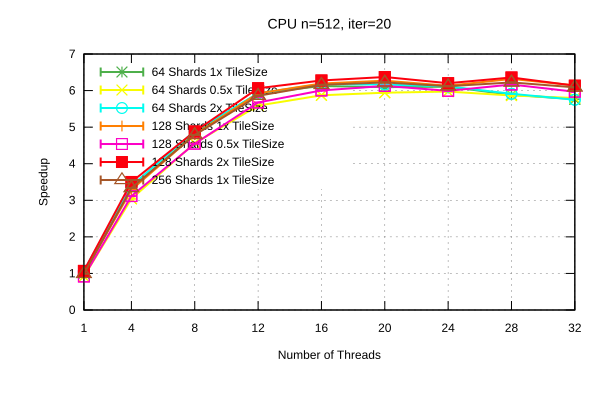

The data file committed next to this chart (first rows):
Name, Mean, MeanLB, MeanUB, Stddev, StddevLB, StddevUB, scheduler, threads
CPU/n=512, iter=20, 166.4, 166.2, 166.9, 0.6005, 0.2764, 0.6085, 64 Shards 1x TileSize, 1
CPU/n=512, iter=20, 50.34, 50.28, 50.39, 0.1395, 0.1076, 0.1672, 64 Shards 1x TileSize, 4
CPU/n=512, iter=20, 34.67, 34.61, 34.76, 0.12, 4.315107482044818e-2, 0.1283, 64 Shards 1x TileSize, 8
CPU/n=512, iter=20, 28.25, 28.2, 28.29, 0.1605, 0.1605, 0.1605, 64 Shards 1x TileSize, 12
CPU/n=512, iter=20, 27.34, 27.3, 27.37, 9.317167132309973e-2, 4.678060747355329e-2, 0.1183, 64 Shards 1x TileSize, 16
CPU/n=512, iter=20, 27.47, 27.46, 27.48, 2.5330873373611507e-2, 2.4821021586722433e-2, 3.031921460786962e-2, 64 Shards 1x TileSize, 20
CPU/n=512, iter=20, 27.42, 27.39, 27.45, 6.397789145102266e-2, 1.8802068403887137e-2, 7.776010363585514e-2, 64 Shards 1x TileSize, 24
CPU/n=512, iter=20, 28.46, 28.45, 28.48, 3.2081004225479236e-2, 6.3186107267744415e-3, 3.215192098618792e-2, 64 Shards 1x TileSize, 28
CPU/n=512, iter=20, 29.04, 29.03, 29.1, 5.065138705694047e-2, 4.216862531999688e-2, 5.8625592617318034e-2, 64 Shards 1x TileSize, 32
CPU/n=512, iter=20, 182.4, 182.4, 182.5, 0.4161, 0.0, 0.5274, 64 Shards 0.5x TileSize, 1
CPU/n=512, iter=20, 55.07, 55.07, 55.07, 0.4994, 0.3093, 0.4994, 64 Shards 0.5x TileSize, 4
CPU/n=512, iter=20, 36.69, 36.69, 36.69, 0.1954, 0.1954, 0.1954, 64 Shards 0.5x TileSize, 8
CPU/n=512, iter=20, 29.95, 29.93, 29.96, 4.2009236920347e-2, 2.8377667701375713e-2, 4.3815505688736336e-2, 64 Shards 0.5x TileSize, 12
CPU/n=512, iter=20, 28.52, 28.45, 28.57, 8.45963960133896e-2, 3.955869817680109e-2, 0.1005, 64 Shards 0.5x TileSize, 16
CPU/n=512, iter=20, 28.17, 28.17, 28.19, 3.6532455234535376e-2, 2.4804545079055187e-2, 4.242314638146888e-2, 64 Shards 0.5x TileSize, 20
CPU/n=512, iter=20, 28.03, 27.99, 28.05, 5.8123197573430714e-2, 5.8123197573430714e-2, 5.8123197573430714e-2, 64 Shards 0.5x TileSize, 24
CPU/n=512, iter=20, 28.54, 28.54, 28.54, 1.5385661729057355e-2, 1.5385661729057355e-2, 1.5385661729057355e-2, 64 Shards 0.5x TileSize, 28
CPU/n=512, iter=20, 28.88, 28.84, 28.9, 7.140017292290148e-2, 7.140017292290148e-2, 7.140017292290148e-2, 64 Shards 0.5x TileSize, 32
CPU/n=512, iter=20, 155.7, 155.7, 155.9, 0.3491, 0.3428, 0.3491, 64 Shards 2x TileSize, 1
CPU/n=512, iter=20, 49.33, 49.33, 49.33, 0.312, 0.1832, 0.3792, 64 Shards 2x TileSize, 4
CPU/n=512, iter=20, 34.2, 34.19, 34.21, 2.5734454639801084e-2, 1.18903083852253e-2, 2.5734454639801084e-2, 64 Shards 2x TileSize, 8
CPU/n=512, iter=20, 28.25, 28.24, 28.27, 3.135178990355986e-2, 9.2098081096093e-3, 3.4739647985744866e-2, 64 Shards 2x TileSize, 12
CPU/n=512, iter=20, 27.09, 27.09, 27.13, 6.250503203225471e-2, 5.453410713622375e-3, 7.305564367298406e-2, 64 Shards 2x TileSize, 16
CPU/n=512, iter=20, 27.16, 27.13, 27.17, 5.105424710337517e-2, 5.105424710337517e-2, 5.105424710337517e-2, 64 Shards 2x TileSize, 20
CPU/n=512, iter=20, 27.38, 27.35, 27.38, 4.2714160930536337e-2, 4.2714160930536337e-2, 4.2714160930536337e-2, 64 Shards 2x TileSize, 24
CPU/n=512, iter=20, 28.32, 28.31, 28.35, 2.9871438928424247e-2, 1.2766728643327951e-2, 2.9871438928424247e-2, 64 Shards 2x TileSize, 28
CPU/n=512, iter=20, 29.12, 29.1, 29.15, 6.098520092443603e-2, 6.098520092443603e-2, 6.098520092443603e-2, 64 Shards 2x TileSize, 32
CPU/n=512, iter=20, 167.4, 167.4, 167.5, 0.2499, 0.2499, 0.2499, 128 Shards 1x TileSize, 1
CPU/n=512, iter=20, 50.97, 50.94, 51.16, 0.3698, 0.0, 0.408, 128 Shards 1x TileSize, 4
CPU/n=512, iter=20, 34.91, 34.91, 34.91, 8.101982631430474e-2, 1.4409873013576657e-4, 8.1085075664983e-2, 128 Shards 1x TileSize, 8
CPU/n=512, iter=20, 28.25, 28.23, 28.27, 6.430968985965595e-2, 5.286232482242518e-2, 7.655126912273952e-2, 128 Shards 1x TileSize, 12
CPU/n=512, iter=20, 27.03, 27.02, 27.08, 5.222714951648431e-2, 9.387597441673279e-3, 6.293565918115375e-2, 128 Shards 1x TileSize, 16
CPU/n=512, iter=20, 26.7, 26.7, 26.7, 5.59242431699962e-2, 3.833454977469899e-2, 5.59242431699962e-2, 128 Shards 1x TileSize, 20
CPU/n=512, iter=20, 27.3, 27.3, 27.3, 2.0537043976468917e-2, 1.9661563381115164e-2, 2.1284992320630122e-2, 128 Shards 1x TileSize, 24
CPU/n=512, iter=20, 26.49, 26.48, 26.51, 3.627454519640269e-2, 3.627454519640269e-2, 3.627454519640269e-2, 128 Shards 1x TileSize, 28
CPU/n=512, iter=20, 27.26, 27.24, 27.26, 2.128304598303771e-2, 1.5495344009058377e-2, 2.472256635464576e-2, 128 Shards 1x TileSize, 32
CPU/n=512, iter=20, 182.5, 182.5, 182.5, 0.6048, 0.1596, 0.6048, 128 Shards 0.5x TileSize, 1
CPU/n=512, iter=20, 53.73, 53.73, 53.73, 0.2958, 0.2958, 0.2958, 128 Shards 0.5x TileSize, 4
CPU/n=512, iter=20, 36.81, 36.78, 36.84, 8.626437747276516e-2, 8.626437747276516e-2, 8.626437747276516e-2, 128 Shards 0.5x TileSize, 8
CPU/n=512, iter=20, 29.5, 29.5, 29.5, 6.591101292131134e-2, 6.591101292131134e-2, 6.591101292131134e-2, 128 Shards 0.5x TileSize, 12
CPU/n=512, iter=20, 27.88, 27.88, 27.91, 2.849369372944261e-2, 2.2785720529882907e-2, 3.1083900493670286e-2, 128 Shards 0.5x TileSize, 16
CPU/n=512, iter=20, 27.32, 27.29, 27.34, 3.7695938049163366e-2, 1.0699478588024114e-2, 3.8215318214563705e-2, 128 Shards 0.5x TileSize, 20
CPU/n=512, iter=20, 27.94, 27.94, 27.94, 1.5750300331861193e-2, 1.5750300331861193e-2, 1.5750300331861193e-2, 128 Shards 0.5x TileSize, 24
CPU/n=512, iter=20, 27.15, 27.14, 27.19, 2.9551509355824773e-2, 2.9551509355824773e-2, 2.9551509355824773e-2, 128 Shards 0.5x TileSize, 28
CPU/n=512, iter=20, 28.05, 28.04, 28.06, 2.824700170855025e-2, 2.783228413176096e-2, 3.403435184762792e-2, 128 Shards 0.5x TileSize, 32
CPU/n=512, iter=20, 156.6, 155.8, 156.7, 1.001, 0.3604, 1.34, 128 Shards 2x TileSize, 1
CPU/n=512, iter=20, 47.82, 47.75, 47.89, 0.1218, 6.795056609480332e-2, 0.1484, 128 Shards 2x TileSize, 4
CPU/n=512, iter=20, 34.29, 34.29, 34.32, 5.238627617749665e-2, 5.238627617749665e-2, 5.238627617749665e-2, 128 Shards 2x TileSize, 8
CPU/n=512, iter=20, 27.61, 27.61, 27.61, 5.61005364095263e-2, 5.61005364095263e-2, 5.61005364095263e-2, 128 Shards 2x TileSize, 12
CPU/n=512, iter=20, 26.68, 26.67, 26.7, 3.3999261222277234e-2, 3.3999261222277234e-2, 3.3999261222277234e-2, 128 Shards 2x TileSize, 16
CPU/n=512, iter=20, 26.28, 26.28, 26.28, 2.0451894788565033e-3, 2.0451894788565033e-3, 2.0451894788565033e-3, 128 Shards 2x TileSize, 20
CPU/n=512, iter=20, 27, 27, 27, 2.587687435682083e-2, 2.4997837259434164e-2, 2.798198005581013e-2, 128 Shards 2x TileSize, 24
CPU/n=512, iter=20, 26.33, 26.33, 26.33, 3.664491139582569e-2, 3.664491139582569e-2, 3.664491139582569e-2, 128 Shards 2x TileSize, 28
CPU/n=512, iter=20, 27.29, 27.27, 27.33, 5.062791562111153e-2, 1.543254427073365e-2, 5.621811980981101e-2, 128 Shards 2x TileSize, 32
CPU/n=512, iter=20, 169.2, 169.2, 169.2, 0.6188, 0.4052, 0.6648, 256 Shards 1x TileSize, 1
CPU/n=512, iter=20, 50.18, 50.18, 50.18, 3.561365833458795e-2, 3.199134615520249e-2, 4.1181941628300536e-2, 256 Shards 1x TileSize, 4
CPU/n=512, iter=20, 34.97, 34.95, 34.98, 5.001916026679773e-2, 4.783064210846532e-2, 6.339028004116194e-2, 256 Shards 1x TileSize, 8
CPU/n=512, iter=20, 28.58, 28.56, 28.61, 5.874069781592498e-2, 5.874069781592498e-2, 5.874069781592498e-2, 256 Shards 1x TileSize, 12
CPU/n=512, iter=20, 27.19, 27.19, 27.2, 8.704199679787198e-3, 8.704199679787198e-3, 8.704199679787198e-3, 256 Shards 1x TileSize, 16
CPU/n=512, iter=20, 26.9, 26.89, 26.93, 4.818499841093674e-2, 1.2863814344622977e-2, 5.879036174809568e-2, 256 Shards 1x TileSize, 20
... 3 more rows
